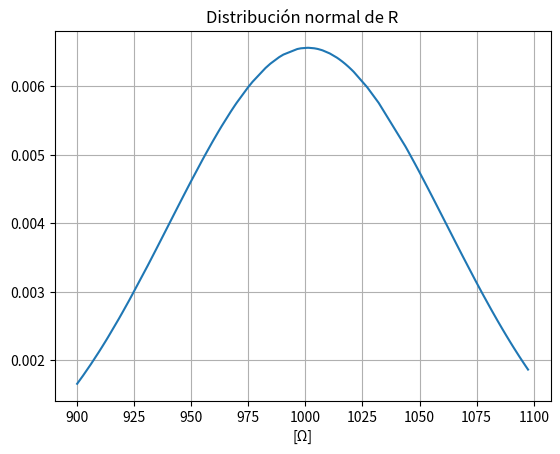

Python code for this plot:
# -*- coding: utf-8 -*-
"""Resistencias.ipynb

Automatically generated by Colaboratory.

Original file is located at
    https://colab.research.google.com/<link-removed>
"""

import numpy as np
import matplotlib.pyplot as plt
import scipy.stats as st

R = 1000
Rmin = R*0.9
Rmax = R*1.1

x = np.random.uniform(Rmin, Rmax, 100) # Genero la dist. uniforme de valores de resistencias
media = np.mean(x)  # Calculo la media
sigma = np.std(x) # Calculo el desvío

normal = st.norm(media, sigma)  # Genero una distribución normal con la media y la varianza calculadas

print(sigma)
print(media)

x.sort()  # Ordeno el arreglo de valores aleatorios de R

Y = normal.pdf(x) # Genero un arreglo donde calculo la pdf para cada valor de R


# Gráficos
plt.plot(x,Y)
plt.grid()
plt.title("Distribución normal de R") 
plt.xlabel("[Ω]")
plt.show()